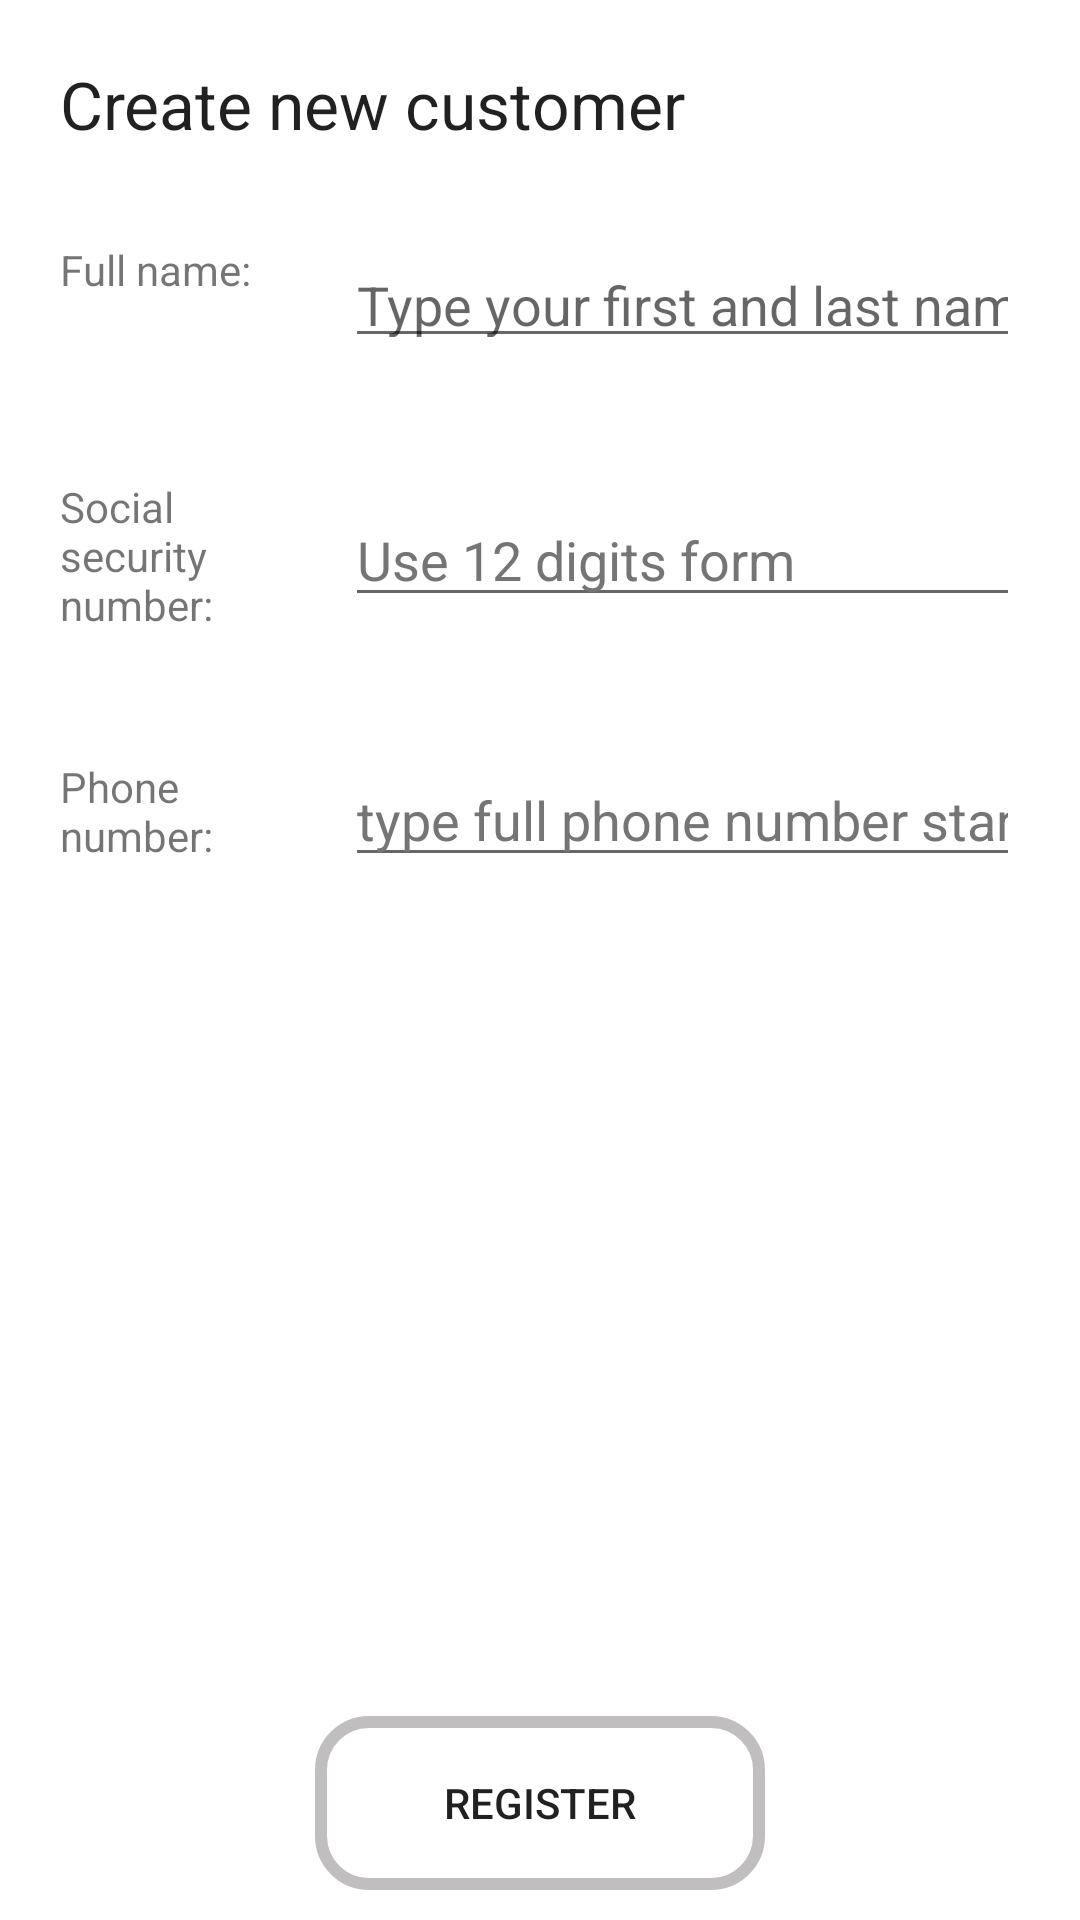

Write the Android layout XML for this screen, with the resource values it uses.
<!-- AndroidManifest.xml: application theme Theme.KitaMarket -->
<!-- res/layout/activity_customer_creation.xml -->
<?xml version="1.0" encoding="utf-8"?>
<androidx.constraintlayout.widget.ConstraintLayout
    xmlns:android="http://schemas.android.com/apk/res/android"
    xmlns:app="http://schemas.android.com/apk/res-auto"
    xmlns:tools="http://schemas.android.com/tools"
    android:layout_width="match_parent"
    android:layout_height="match_parent"
    tools:context=".CustomerCreationActivity">

    <TextView
        android:id="@+id/create_account_view_title"
        android:layout_width="wrap_content"
        android:layout_height="wrap_content"
        android:text="@string/create_new_customer"
        android:layout_margin="10dp"
        android:padding="10dp"
        android:textAppearance="@style/TextAppearance.AppCompat.Large"
        app:layout_constraintStart_toStartOf="parent"
        app:layout_constraintTop_toTopOf="parent" />

    <LinearLayout
        android:id="@+id/create_account_full_name_layout"
        android:layout_width="match_parent"
        android:layout_height="wrap_content"
        android:orientation="horizontal"
        android:padding="10dp"
        android:gravity="center"
        app:layout_constraintStart_toStartOf="parent"
        app:layout_constraintTop_toBottomOf="@+id/create_account_view_title">

        <TextView
            android:id="@+id/create_account_full_name_label"
            android:layout_width="0dp"
            android:layout_height="wrap_content"
            android:layout_weight="1"
            android:layout_margin="10dp"
            android:minHeight="38dp"
            android:text="@string/full_name_label"
            />
        <EditText
            android:id="@+id/create_account_full_name_input"
            android:layout_width="0dp"
            android:layout_height="40dp"
            android:layout_margin="10dp"
            android:layout_weight="3"
            android:hint="@string/full_name_hint"
            android:inputType="textPersonName"
            android:minHeight="38dp"
            android:autofillHints="" />
    </LinearLayout>


    <LinearLayout
        android:id="@+id/create_account_personal_number_layout"
        android:layout_width="match_parent"
        android:layout_height="wrap_content"
        android:orientation="horizontal"
        android:padding="10dp"
        android:gravity="center"
        app:layout_constraintStart_toStartOf="parent"
        app:layout_constraintTop_toBottomOf="@+id/create_account_full_name_layout">
        <TextView
            android:id="@+id/create_account_personal_number_label"
            android:layout_width="0dp"
            android:layout_height="wrap_content"
            android:layout_weight="1"
            android:layout_margin="10dp"
            android:minHeight="38dp"
            android:text="@string/personal_number_label"
            />

        <EditText
            android:id="@+id/create_account_personal_number_input"
            android:layout_width="0dp"
            android:layout_height="wrap_content"
            android:layout_weight="3"
            android:minHeight="38dp"
            android:layout_margin="10dp"
            android:hint="@string/personal_number_hint"
            android:inputType="number"
            android:autofillHints="personalNumber"
            android:textColorHint="#757575" />
    </LinearLayout>

    <LinearLayout
        android:id="@+id/create_account_phone_number_layout"
        android:layout_width="match_parent"
        android:layout_height="wrap_content"
        android:orientation="horizontal"
        android:padding="10dp"
        android:gravity="center"
        app:layout_constraintStart_toStartOf="parent"
        app:layout_constraintTop_toBottomOf="@+id/create_account_personal_number_layout">

        <TextView
            android:id="@+id/create_account_phone_number_label"
            android:layout_width="0dp"
            android:layout_height="wrap_content"
            android:layout_weight="1"
            android:layout_margin="10dp"
            android:minHeight="38dp"
            android:text="@string/phone_number_label" />

        <EditText
            android:id="@+id/create_account_phone_number_input"
            android:layout_width="0dp"
            android:layout_height="wrap_content"
            android:layout_weight="3"
            android:minHeight="38dp"
            android:layout_margin="10dp"
            android:hint="@string/phone_number_hint"
            android:inputType="phone"
            android:autofillHints="phone"
            android:textColorHint="#757575" />
    </LinearLayout>

    <Button
        android:id="@+id/register_button"
        android:layout_width="@dimen/button_width_xlarge"
        android:layout_height="@dimen/button_hight_large"
        android:layout_gravity="center_horizontal"
        android:layout_margin="10dp"
        android:background="@drawable/search_view_background"
        android:iconifiedByDefault="false"
        android:queryBackground="@android:color/transparent"
        android:text="@string/register"
        app:layout_constraintBottom_toBottomOf="parent"
        app:layout_constraintEnd_toEndOf="parent"
        app:layout_constraintStart_toStartOf="parent" />

</androidx.constraintlayout.widget.ConstraintLayout>
<!-- resources referenced by this layout -->
<resources>
  <dimen name="button_hight_large">58dp</dimen>
  <dimen name="button_width_xlarge">150dp</dimen>
  <!-- drawable search_view_background (drawable) -->
  <?xml version="1.0" encoding="utf-8"?>
  
  <shape xmlns:android="http://schemas.android.com/apk/res/android"
      android:shape="rectangle">
      <corners
          android:radius="16dp"/>
      <stroke
          android:color="#c0bebe"
          android:width="4dp"/>
  </shape>
  <string name="create_new_customer">Create new customer</string>
  <string name="full_name_hint">Type your first and last name</string>
  <string name="full_name_label">Full name:</string>
  <string name="personal_number_hint">Use 12 digits form</string>
  <string name="personal_number_label">Social security number:</string>
  <string name="phone_number_hint">type full phone number starts with 0</string>
  <string name="phone_number_label">Phone number:</string>
  <string name="register">Register</string>
  <style name="Theme.KitaMarket" parent="Theme.MaterialComponents.DayNight.DarkActionBar">
          
          <item name="colorPrimary">@color/purple_500</item>
          <item name="colorPrimaryVariant">@color/purple_700</item>
          <item name="colorOnPrimary">@color/white</item>
          
          <item name="colorSecondary">@color/teal_200</item>
          <item name="colorSecondaryVariant">@color/teal_700</item>
          <item name="colorOnSecondary">@color/black</item>
          
          <item name="android:statusBarColor" tools:targetApi="l">?attr/colorPrimaryVariant</item>
          
      </style>
  <color name="purple_500">#FF6200EE</color>
  <color name="purple_700">#FF3700B3</color>
  <color name="white">#FFFFFFFF</color>
  <color name="teal_200">#FF03DAC5</color>
  <color name="teal_700">#FF018786</color>
  <color name="black">#FF000000</color>
</resources>
